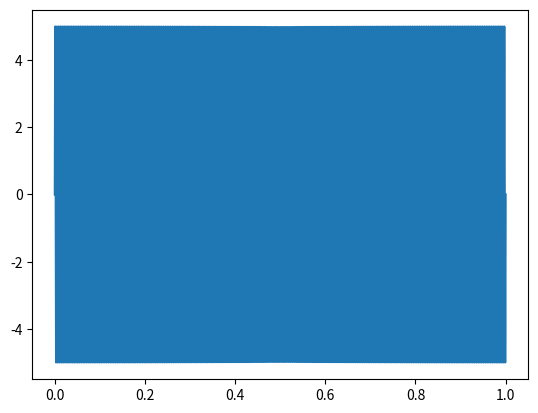
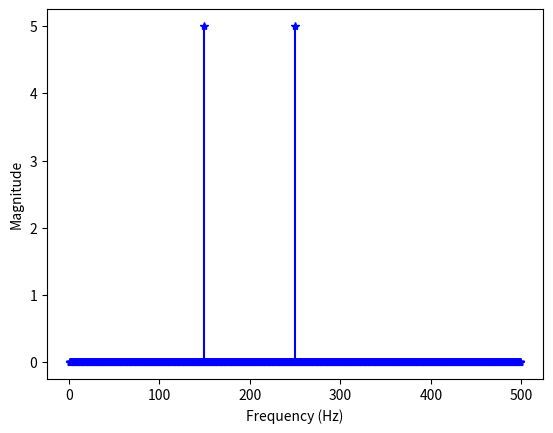

Reproduce these figures in Python, in order.
import numpy as np
import matplotlib.pyplot as plt

def waveform(t):
    return 5.0*np.sin(500.0*np.pi*t)

## sin(2*pi*f*t)
## 2*pi*f*t needs to be in radians
## w = 2*pi*f - rad/s
## so if f is 1/s t is seconds and 2*pi is radians
## f is in Hz

##Actual waveform
t = np.linspace(0,1,10000)
f = waveform(t)

###Sampling Period
###Nyquist Frequency
###
fs = 400.0
Ts = 1.0/fs
ts = np.arange(0.,1.,Ts)

###Frequencies of the two waves below are 10 and 15
###Period = 0.1 and 0.06ish.
##plot 10 period = 1 second
fs = waveform(ts)

#plt.plot(ts,fs,'r*')
plt.plot(t,f)

#a0 = 0.
plt.figure()
for n in range(1,500):
    b = 0.
    w0 = 2*np.pi
    #n = 4
    for i in range(0,len(fs)):
        b = b + fs[i]*np.sin(n*w0*ts[i])*Ts
    b = 2*b
    #print('n=',n,' b=',b)
    plt.plot([n,n],[0,abs(b)],'b-*')
plt.xlabel('Frequency (Hz)')
plt.ylabel('Magnitude')
plt.show()